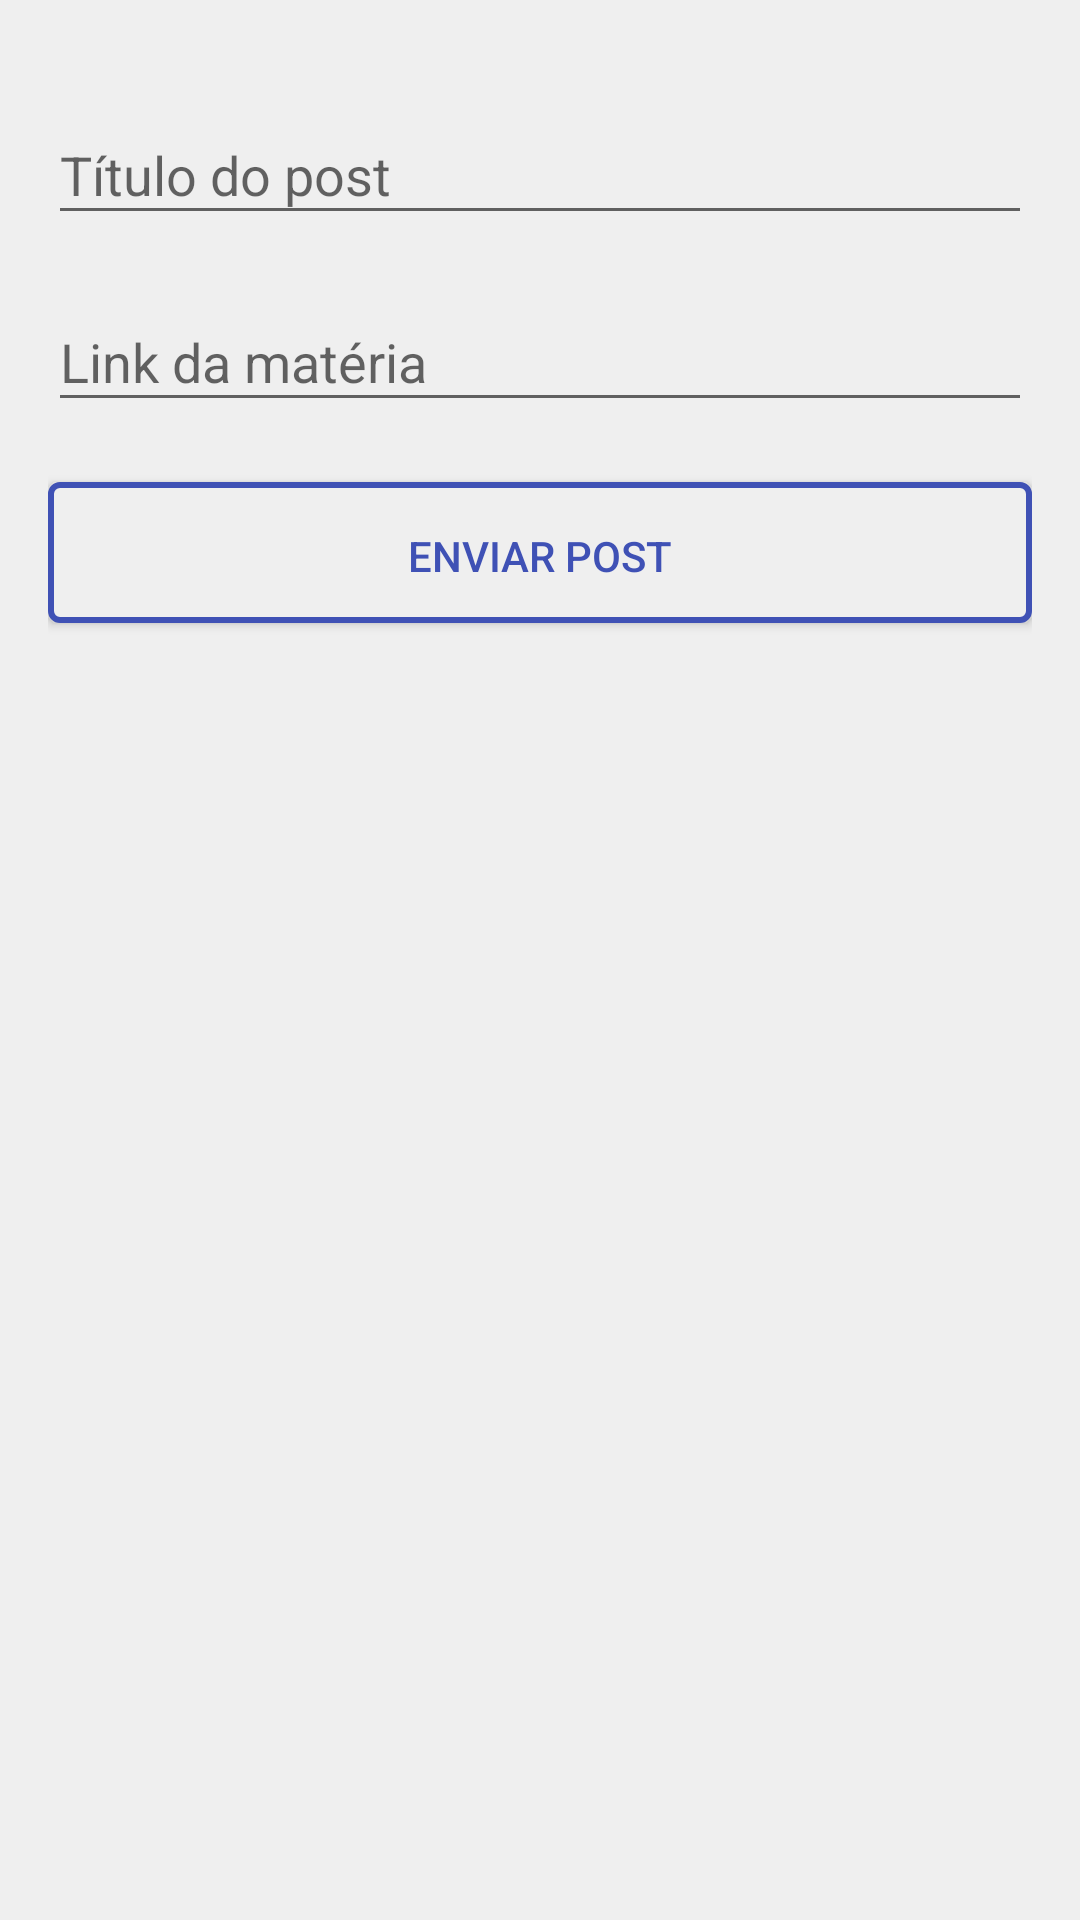

Here is an Android app screen rendered from its layout file. Give the layout XML and the strings, colors and styles it references.
<!-- AndroidManifest.xml: application theme AppTheme -->
<!-- res/layout/activity_create_post.xml -->
<?xml version="1.0" encoding="utf-8"?>
<RelativeLayout xmlns:android="http://schemas.android.com/apk/res/android"
    xmlns:tools="http://schemas.android.com/tools"
    android:layout_width="match_parent"
    android:layout_height="match_parent"
    android:background="@color/application_background"
    android:paddingBottom="@dimen/activity_vertical_margin"
    android:paddingLeft="@dimen/activity_horizontal_margin"
    android:paddingRight="@dimen/activity_horizontal_margin"
    android:paddingTop="@dimen/activity_vertical_margin"
    tools:context="hackpuc.vedor.activitys.CreatePostActivity">

    <android.support.design.widget.TextInputLayout
        android:id="@+id/titleTextInputLayout"
        android:layout_width="match_parent"
        android:layout_height="wrap_content"
        android:layout_marginTop="@dimen/half_space_default">

        <AutoCompleteTextView
            android:id="@+id/titleAutoCompleteTextView"
            android:layout_width="match_parent"
            android:layout_height="wrap_content"
            android:hint="Título do post"
            android:inputType="textMultiLine|textEmailAddress"
            android:scrollbars="vertical" />
    </android.support.design.widget.TextInputLayout>

    <android.support.design.widget.TextInputLayout
        android:id="@+id/linkTextInputLayout"
        android:layout_width="match_parent"
        android:layout_height="wrap_content"
        android:layout_below="@+id/titleTextInputLayout"
        android:layout_marginTop="@dimen/half_space_default">

        <AutoCompleteTextView
            android:id="@+id/linkAutoCompleteTextView"
            android:layout_width="match_parent"
            android:layout_height="wrap_content"
            android:hint="Link da matéria"
            android:inputType="textMultiLine|textEmailAddress"
            android:scrollbars="vertical" />
    </android.support.design.widget.TextInputLayout>

    <Button
        android:id="@+id/sendPostButton"
        android:layout_width="fill_parent"
        android:layout_height="wrap_content"
        android:layout_alignParentEnd="true"
        android:layout_alignParentRight="true"
        android:layout_below="@+id/linkTextInputLayout"
        android:layout_marginTop="@dimen/space_default"
        android:background="@drawable/button_only_margin"
        android:text="ENVIAR POST"
        android:textColor="@drawable/text_selector" />

</RelativeLayout>
<!-- resources referenced by this layout -->
<resources>
  <color name="application_background">#EFEFEF</color>
  <dimen name="activity_horizontal_margin">16dp</dimen>
  <dimen name="activity_vertical_margin">16dp</dimen>
  <dimen name="half_space_default">10dp</dimen>
  <dimen name="space_default">20dp</dimen>
  <!-- drawable button_only_margin (drawable) -->
  <?xml version="1.0" encoding="utf-8"?>
  <selector xmlns:android="http://schemas.android.com/apk/res/android">
  
      <item android:drawable="@drawable/button_margin_pressed" android:state_pressed="true"/>
      <item android:drawable="@drawable/button_margin_pressed" android:state_focused="true"/>
      <item android:drawable="@drawable/button_margin_type"/>
  
  </selector>
  <!-- drawable text_selector (drawable) -->
  <?xml version="1.0" encoding="utf-8"?>
  <selector xmlns:android="http://schemas.android.com/apk/res/android">
  
      <item android:state_pressed="true" android:color="#FFFFFF"/>
      <item android:state_focused="true" android:color="@color/colorPrimary"/>
      <item android:color="@color/colorPrimary"/>
  
  </selector>
  <style name="AppTheme" parent="Theme.AppCompat.Light.DarkActionBar">
          
          <item name="colorPrimary">@color/colorPrimary</item>
          <item name="colorPrimaryDark">@color/colorPrimaryDark</item>
          <item name="colorAccent">@color/colorAccent</item>
      </style>
  <!-- drawable button_margin_pressed (drawable) -->
  <?xml version="1.0" encoding="utf-8"?>
  <layer-list xmlns:android="http://schemas.android.com/apk/res/android" >
  
      <item android:bottom="2dp">
          <shape android:shape="rectangle" >
              <stroke
                  android:width="2dp"
                  android:color="@color/colorPrimary" />
  
              <corners android:radius="3dp" />
  
              <solid android:color="@color/colorPrimary" />
  
              <padding
                  android:bottom="15dp"
                  android:top="15dp" />
          </shape>
      </item>
  
  </layer-list>
  <!-- drawable button_margin_type (drawable) -->
  <?xml version="1.0" encoding="utf-8"?>
  <layer-list xmlns:android="http://schemas.android.com/apk/res/android" >
  
      <item android:bottom="2dp">
          <shape android:shape="rectangle" >
              <stroke
                  android:width="2dp"
                  android:color="@color/colorPrimary" />
  
              <corners android:radius="3dp" />
  
              <solid android:color="#efefef" />
  
              <padding
                  android:bottom="15dp"
                  android:top="15dp" />
          </shape>
      </item>
  
  </layer-list>
  <color name="colorPrimary">#3F51B5</color>
  <color name="colorPrimaryDark">#303F9F</color>
  <color name="colorAccent">#00B41E</color>
</resources>
